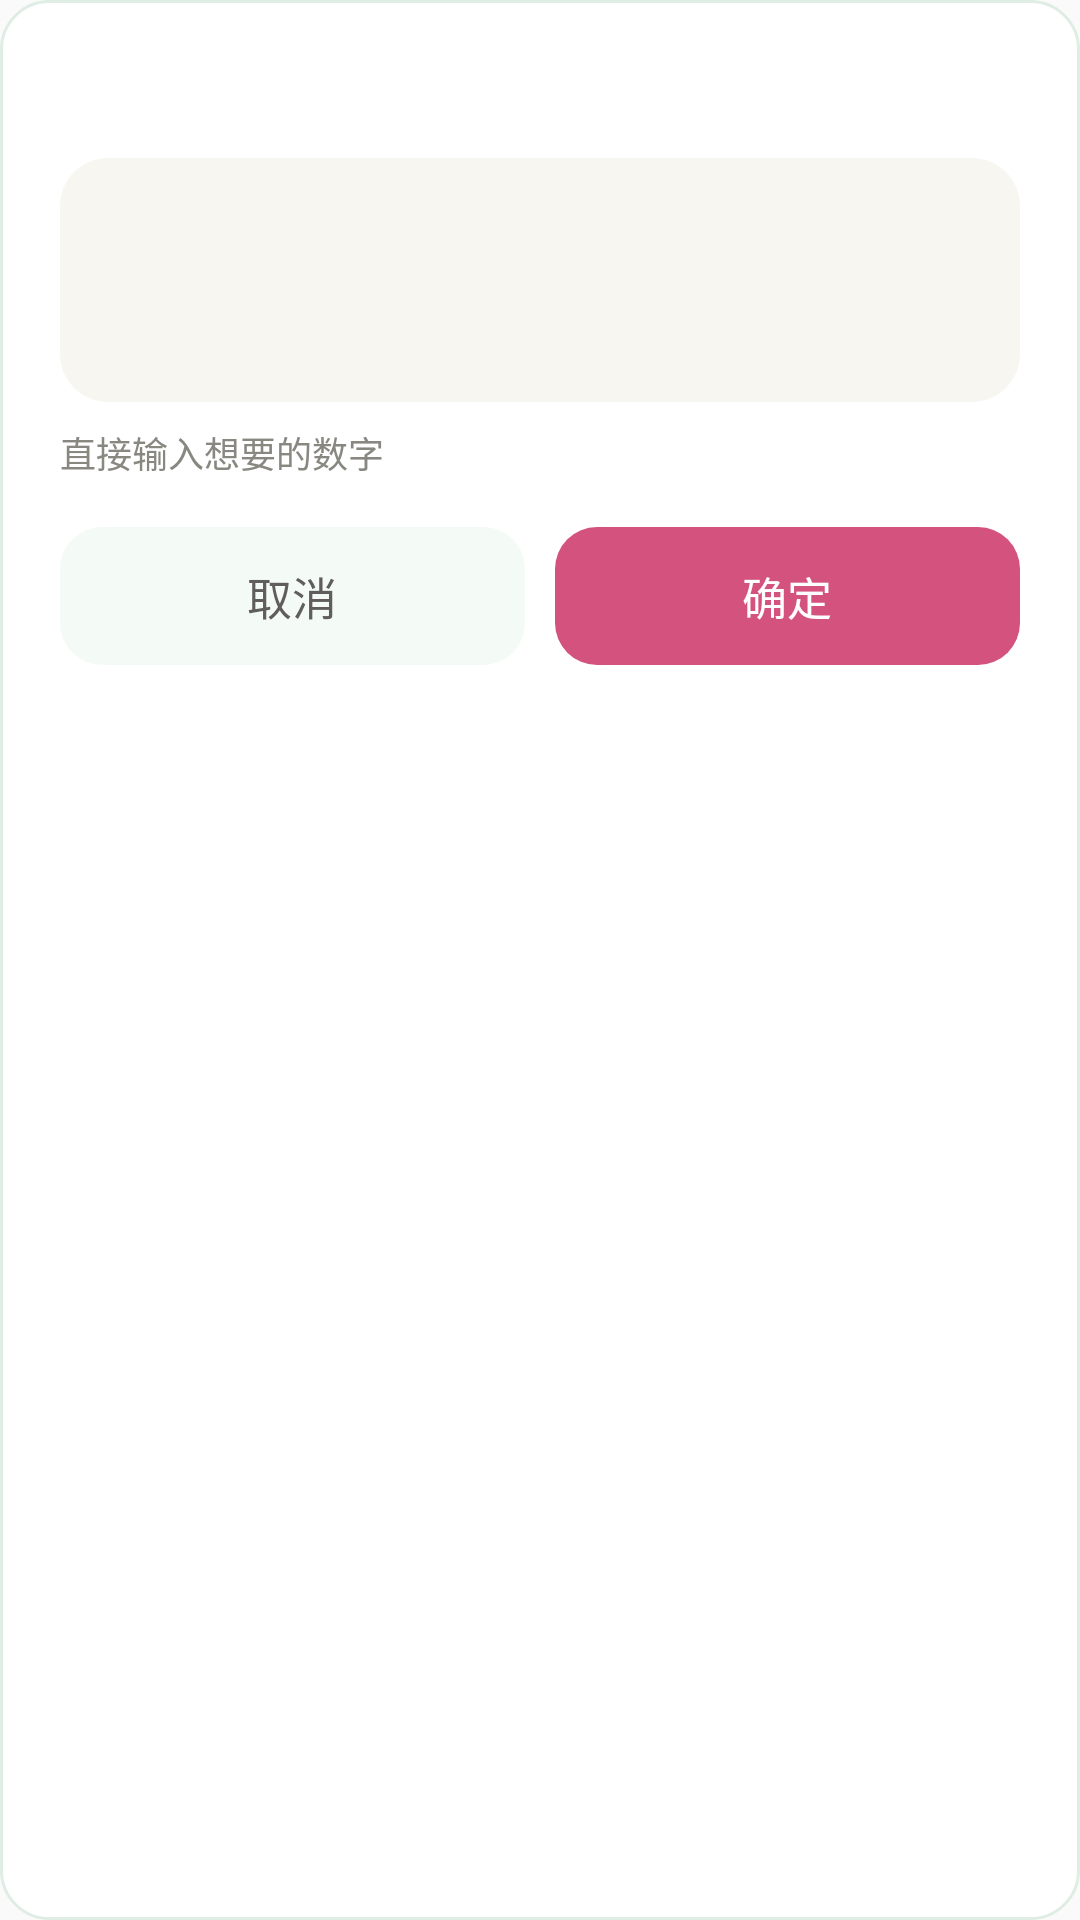

This screen was rendered from an Android layout file. Write that file and the resources it references.
<!-- AndroidManifest.xml: application theme AppTheme -->
<!-- res/layout/dialog_counter_edit.xml -->
<?xml version="1.0" encoding="utf-8"?>
<LinearLayout xmlns:android="http://schemas.android.com/apk/res/android"
    android:layout_width="match_parent"
    android:layout_height="wrap_content"
    android:background="@drawable/dialog_bg"
    android:orientation="vertical"
    android:padding="20dp">

    <TextView
        android:id="@+id/ctr_edit_name"
        android:layout_width="wrap_content"
        android:layout_height="wrap_content"
        android:fontFamily="@font/baloo2_extra_bold"
        android:letterSpacing="0.05"
        android:textSize="17sp" />

    <EditText
        android:id="@+id/ctr_edit_value"
        android:layout_width="match_parent"
        android:layout_height="wrap_content"
        android:layout_marginTop="10dp"
        android:background="@drawable/ctr_edit_field"
        android:fontFamily="@font/baloo2_extra_bold"
        android:gravity="center"
        android:importantForAutofill="no"
        android:inputType="number"
        android:maxLength="6"
        android:paddingTop="14dp"
        android:paddingBottom="14dp"
        android:selectAllOnFocus="true"
        android:textColor="#2C2C2A"
        android:textSize="40sp" />

    <TextView
        android:layout_width="match_parent"
        android:layout_height="wrap_content"
        android:layout_marginTop="8dp"
        android:text="直接输入想要的数字"
        android:textColor="#888780"
        android:textSize="12sp" />

    <LinearLayout
        android:layout_width="match_parent"
        android:layout_height="wrap_content"
        android:layout_marginTop="16dp"
        android:orientation="horizontal">

        <TextView
            android:id="@+id/ctr_edit_cancel"
            android:layout_width="0dp"
            android:layout_height="46dp"
            android:layout_weight="1"
            android:background="@drawable/ctr_btn_flat"
            android:gravity="center"
            android:text="取消"
            android:textColor="#5F5E5A"
            android:textSize="15sp" />

        <TextView
            android:id="@+id/ctr_edit_ok"
            android:layout_width="0dp"
            android:layout_height="46dp"
            android:layout_weight="1"
            android:layout_marginLeft="10dp"
            android:background="@drawable/ctr_btn_ok_pink"
            android:gravity="center"
            android:text="确定"
            android:textColor="#FFFFFF"
            android:textSize="15sp" />
    </LinearLayout>
</LinearLayout>
<!-- resources referenced by this layout -->
<resources>
  <!-- drawable ctr_btn_flat (drawable) -->
  <?xml version="1.0" encoding="utf-8"?>
  <shape xmlns:android="http://schemas.android.com/apk/res/android" android:shape="rectangle">
      <solid android:color="@color/dialogField" />
      <corners android:radius="14dp" />
  </shape>
  <!-- drawable ctr_btn_ok_pink (drawable) -->
  <?xml version="1.0" encoding="utf-8"?>
  <shape xmlns:android="http://schemas.android.com/apk/res/android" android:shape="rectangle">
      <solid android:color="@color/ctrPinkPlus" />
      <corners android:radius="14dp" />
  </shape>
  <!-- drawable ctr_edit_field (drawable) -->
  <?xml version="1.0" encoding="utf-8"?>
  <shape xmlns:android="http://schemas.android.com/apk/res/android" android:shape="rectangle">
      <solid android:color="#F7F6F1" />
      <corners android:radius="16dp" />
  </shape>
  <!-- drawable dialog_bg (drawable) -->
  <?xml version="1.0" encoding="utf-8"?>
  <shape xmlns:android="http://schemas.android.com/apk/res/android"
      android:shape="rectangle">
      <solid android:color="#FFFFFF" />
      <corners android:radius="16dp" />
      <stroke android:width="1dp" android:color="#DFEEE5" />
  </shape>
  <style name="AppTheme" parent="Theme.AppCompat.Light.DarkActionBar">
          
          <item name="colorPrimary">@color/colorPrimary</item>
          <item name="colorPrimaryDark">@color/colorPrimaryDark</item>
          <item name="colorAccent">@color/colorAccent</item>
      </style>
  <color name="dialogField">#F4FAF6</color>
  <color name="ctrPinkPlus">#D4537E</color>
  <!-- not gathered from this repository: default colours our renderer supplied (Android Studio template values) -->
  <color name="colorPrimary">#FF6200EE</color>
  <color name="colorPrimaryDark">#FF3700B3</color>
  <color name="colorAccent">#FF03DAC5</color>
</resources>
